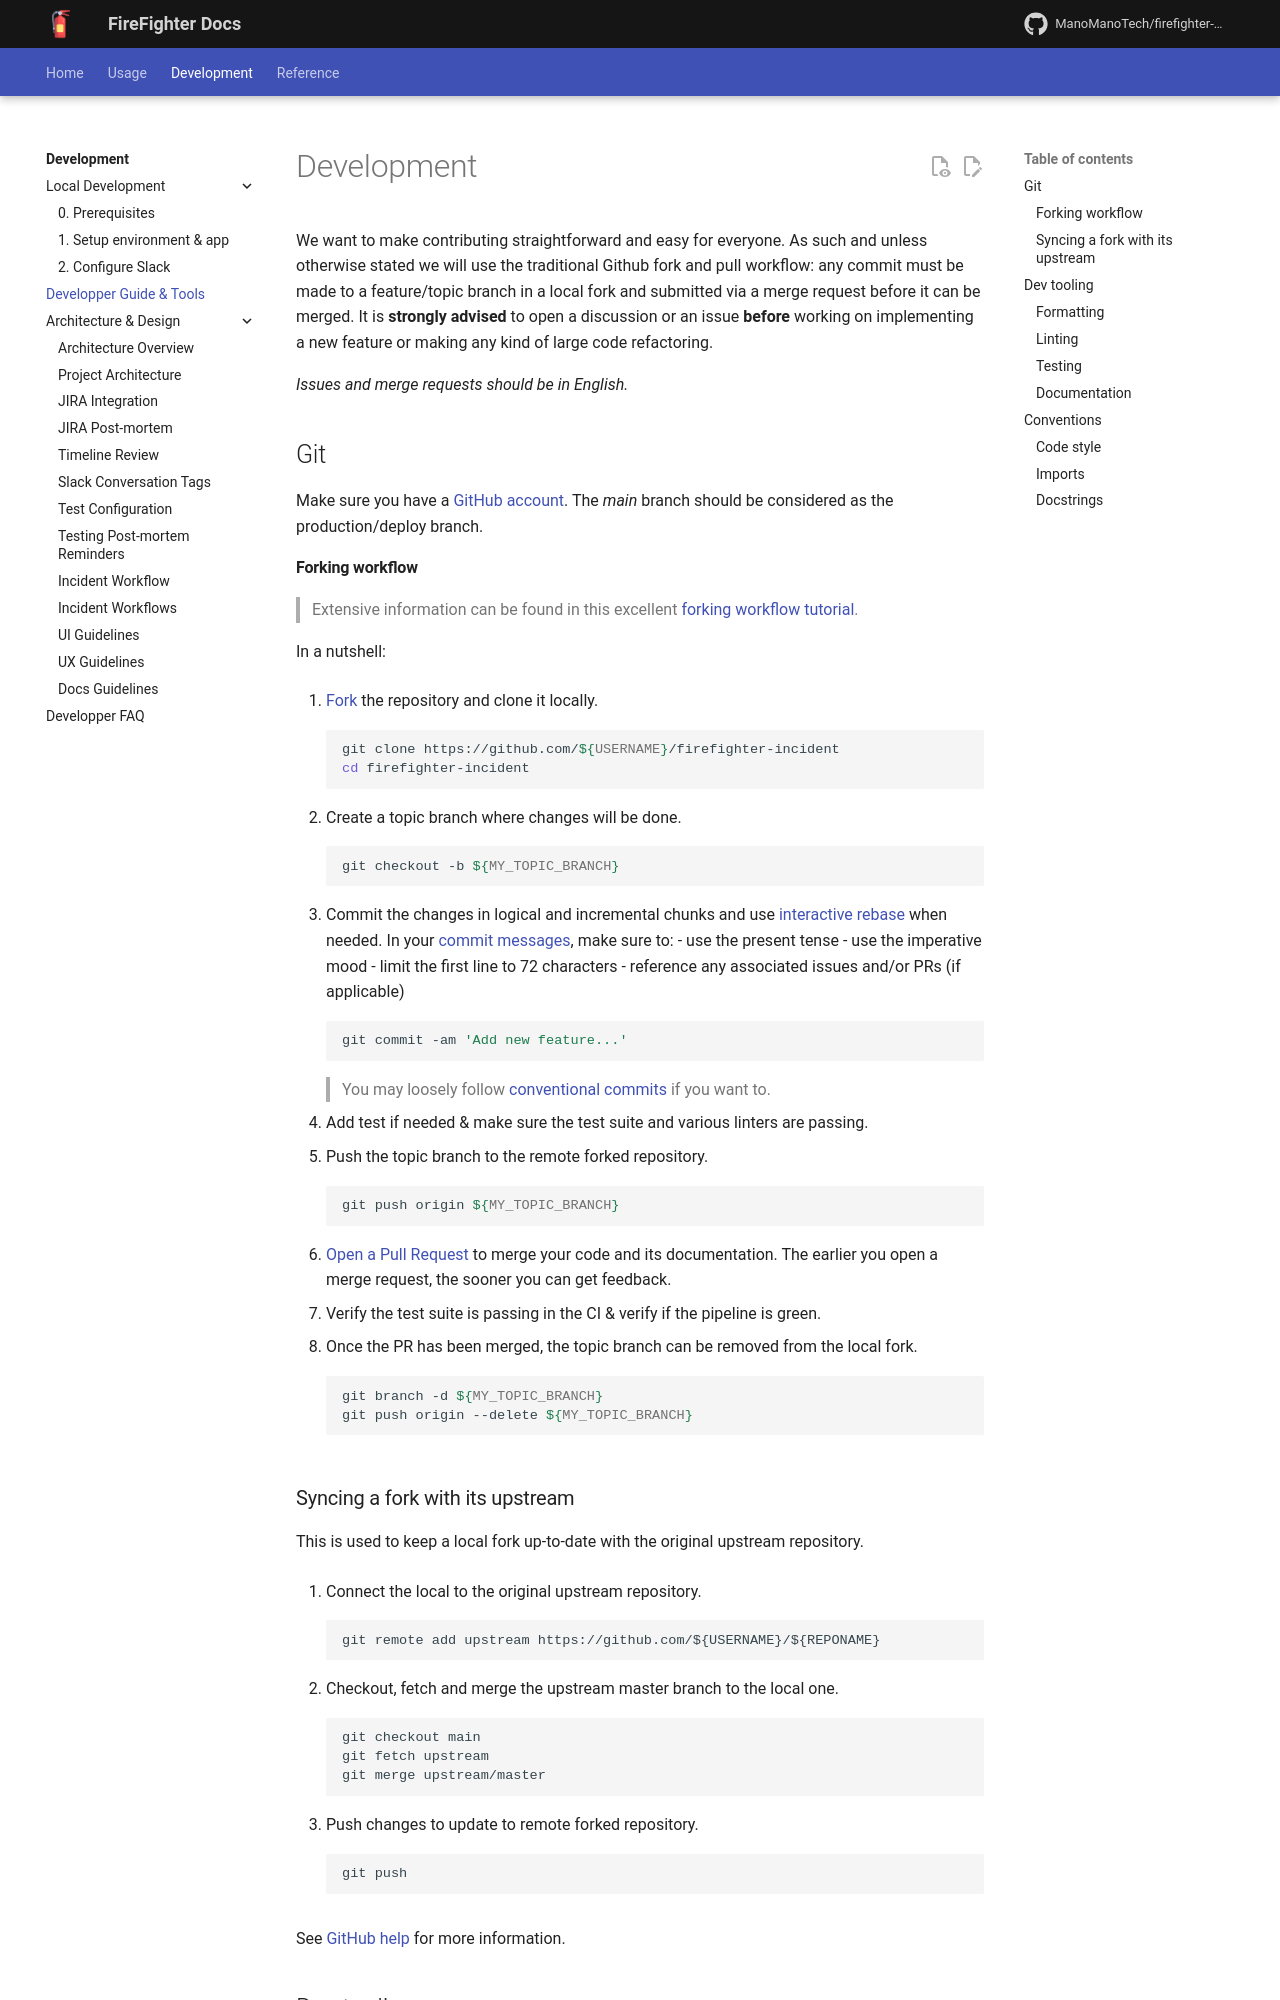

repository: ManoManoTech/firefighter-incident · page: v0.0.71/contributing/development/index.html · generator: mkdocs

# Development

We want to make contributing straightforward and easy for everyone. As such and unless otherwise stated we will use the traditional Github fork and pull workflow: any commit must be made to a feature/topic branch in a local fork and submitted via a merge request before it can be merged.
It is **strongly advised** to open a discussion or an issue **before** working on implementing a new feature or making any kind of large code refactoring.


*Issues and merge requests should be in English.*

## Git

Make sure you have a [GitHub account](https://github.com/join).
The *main* branch should be considered as the production/deploy branch.

#### Forking workflow

> Extensive information can be found in this excellent [forking workflow
> tutorial](https://www.atlassian.com/git/tutorials/comparing-workflows#forking-workflow).

In a nutshell:

1. [Fork](https://help.github.com/articles/fork-a-repo) the repository and clone it locally.

    ```bash
    git clone https://github.com/${USERNAME}/firefighter-incident
    cd firefighter-incident
    ```

2. Create a topic branch where changes will be done.

    ```bash
    git checkout -b ${MY_TOPIC_BRANCH}
    ```

3. Commit the changes in logical and incremental chunks and use
   [interactive rebase](https://help.github.com/articles/about-git-rebase)
   when needed.
   In your
   [commit messages](http://tbaggery.com/2008/04/19/a-note-about-git-commit-messages.html),
   make sure to:
    - use the present tense
    - use the imperative mood
    - limit the first line to 72 characters
    - reference any associated issues and/or PRs (if applicable)

    ```bash
    git commit -am 'Add new feature...'
    ```

    > You may loosely follow [conventional commits](https://www.conventionalcommits.org/en/v1.0.0/) if you want to.

4. Add test if needed & make sure the test suite and various linters are passing.

5. Push the topic branch to the remote forked repository.

    ```bash
    git push origin ${MY_TOPIC_BRANCH}
    ```

6. [Open a Pull Request](https://github.com/ManoManoTech/firefighter-incident/pulls) to merge your code and its documentation. The earlier you open a merge request, the sooner you can get feedback.

7. Verify the test suite is passing in the CI & verify if the pipeline is green.

8. Once the PR has been merged, the topic branch can be removed from the local fork.

    ```bash
    git branch -d ${MY_TOPIC_BRANCH}
    git push origin --delete ${MY_TOPIC_BRANCH}
    ```
